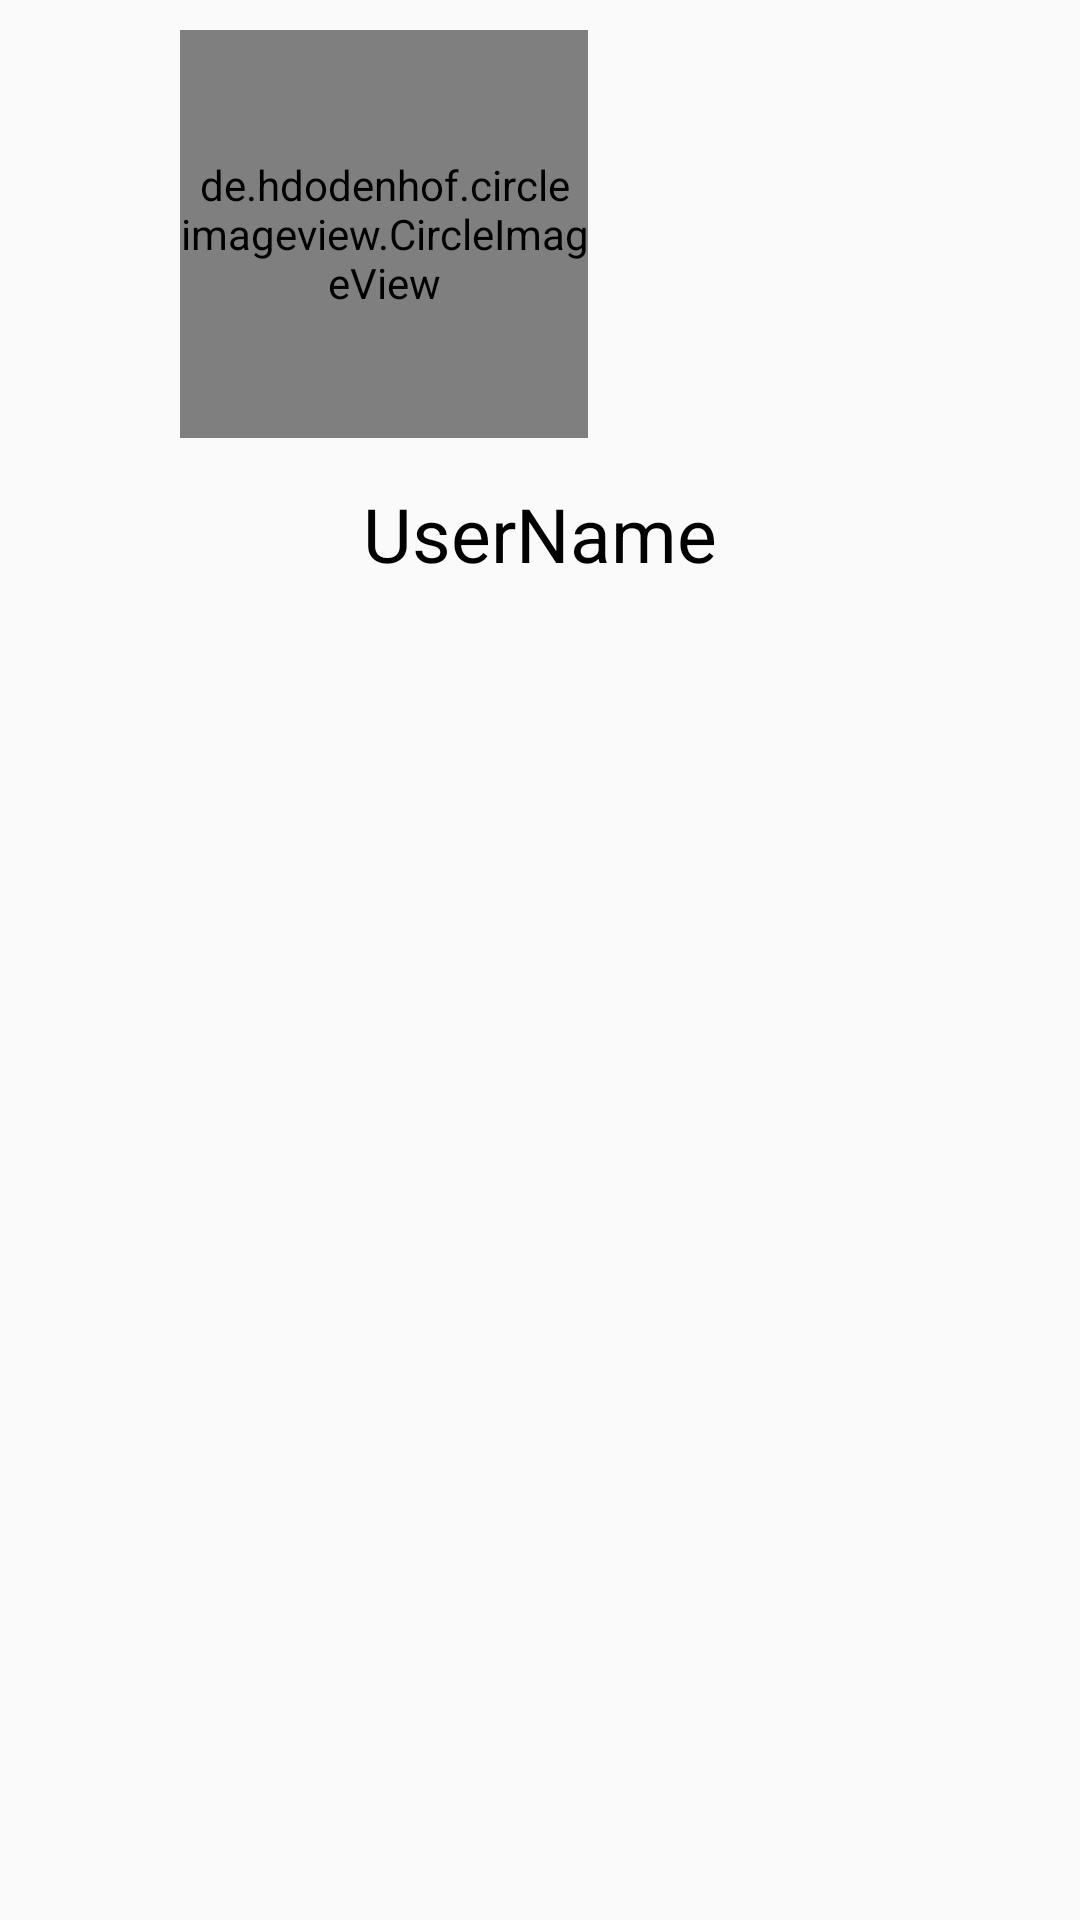

Android layout source for this screen:
<!-- AndroidManifest.xml: application theme Theme.SocailMediaApp3 -->
<!-- res/layout/navigation_header.xml -->
<?xml version="1.0" encoding="utf-8"?>
<RelativeLayout
    xmlns:android="http://schemas.android.com/apk/res/android"
    xmlns:app="http://schemas.android.com/apk/res-auto"
    android:layout_width="match_parent"
    android:layout_height="230dp"
    android:background="@drawable/header">


    <de.hdodenhof.circleimageview.CircleImageView
        xmlns:app="http://schemas.android.com/apk/res-auto"
        android:id="@+id/profile_image"
        android:layout_width="136dp"
        android:layout_height="136dp"
        android:src="@drawable/profile"
        android:layout_marginLeft="60dp"
        android:layout_marginTop="10dp"
        app:civ_border_width="2dp"
        app:civ_border_color="#FF000000"/>

    <TextView
        android:id="@+id/nav_user_full_name"
        android:layout_width="match_parent"
        android:layout_height="wrap_content"
        android:layout_below="@+id/profile_image"
        android:layout_marginTop="15dp"
        android:textAlignment="center"
        android:textSize="25dp"
        android:textColor="@android:color/black"
        android:gravity="center"
        android:text="UserName" />





</RelativeLayout>
<!-- resources referenced by this layout -->
<resources>
  <style name="Theme.SocailMediaApp3" parent="Theme.AppCompat.DayNight.NoActionBar">
          
          <item name="colorPrimary">@color/purple_500</item>
          <item name="colorPrimaryVariant">@color/purple_700</item>
          <item name="colorOnPrimary">@color/white</item>
          
          <item name="colorSecondary">@color/teal_200</item>
          <item name="colorSecondaryVariant">@color/teal_700</item>
          <item name="colorOnSecondary">@color/black</item>
          
          <item name="android:statusBarColor" tools:targetApi="l">?attr/colorPrimaryVariant</item>
          
      </style>
  <!-- not gathered from this repository: default colours our renderer supplied (Android Studio template values) -->
  <color name="purple_500">#FF6200EE</color>
  <color name="purple_700">#FF3700B3</color>
  <color name="teal_200">#FF03DAC5</color>
  <color name="teal_700">#FF018786</color>
  <color name="black">#FF000000</color>
  <color name="white">#FFFFFFFF</color>
</resources>
